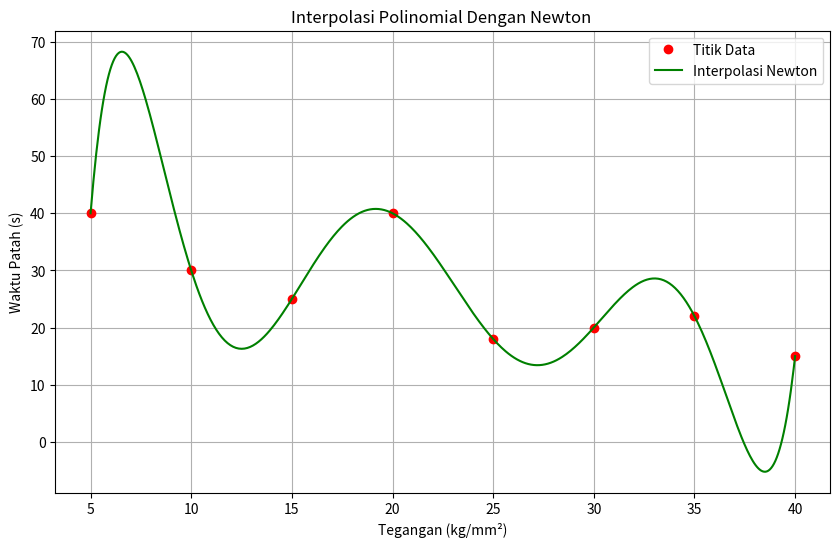

Python code for this plot:
import numpy as np
import matplotlib.pyplot as plt

def newton_interpolation(x, y, xp):
    def divided_differences(x, y):
        n = len(y)
        coef = np.zeros([n, n])
        coef[:,0] = y
        for j in range(1, n):
            for i in range(n - j):
                coef[i][j] = (coef[i+1][j-1] - coef[i][j-1]) / (x[i+j] - x[i])
        return coef[0, :] 

    def newton_polynomial(coef, x, xp):
        n = len(coef) - 1
        p = coef[n]
        for k in range(1, n + 1):
            p = coef[n - k] + (xp - x[n - k]) * p
        return p

    coef = divided_differences(x, y)
    return newton_polynomial(coef, x, xp)

# Data yang diberikan
x_data = np.array([5, 10, 15, 20, 25, 30, 35, 40])
y_data = np.array([40, 30, 25, 40, 18, 20, 22, 15])

# Rentang x untuk plotting
x_plot = np.linspace(5, 40, 500)

# Interpolasi Newton
y_newton = [newton_interpolation(x_data, y_data, xp) for xp in x_plot]

# Plot hasil interpolasi
plt.figure(figsize=(10, 6))
plt.plot(x_data, y_data, 'ro', label='Titik Data')
plt.plot(x_plot, y_newton, 'g-', label='Interpolasi Newton')
plt.xlabel('Tegangan (kg/mm²)')
plt.ylabel('Waktu Patah (s)')
plt.legend()
plt.title('Interpolasi Polinomial Dengan Newton ')
plt.grid(True)
plt.show()